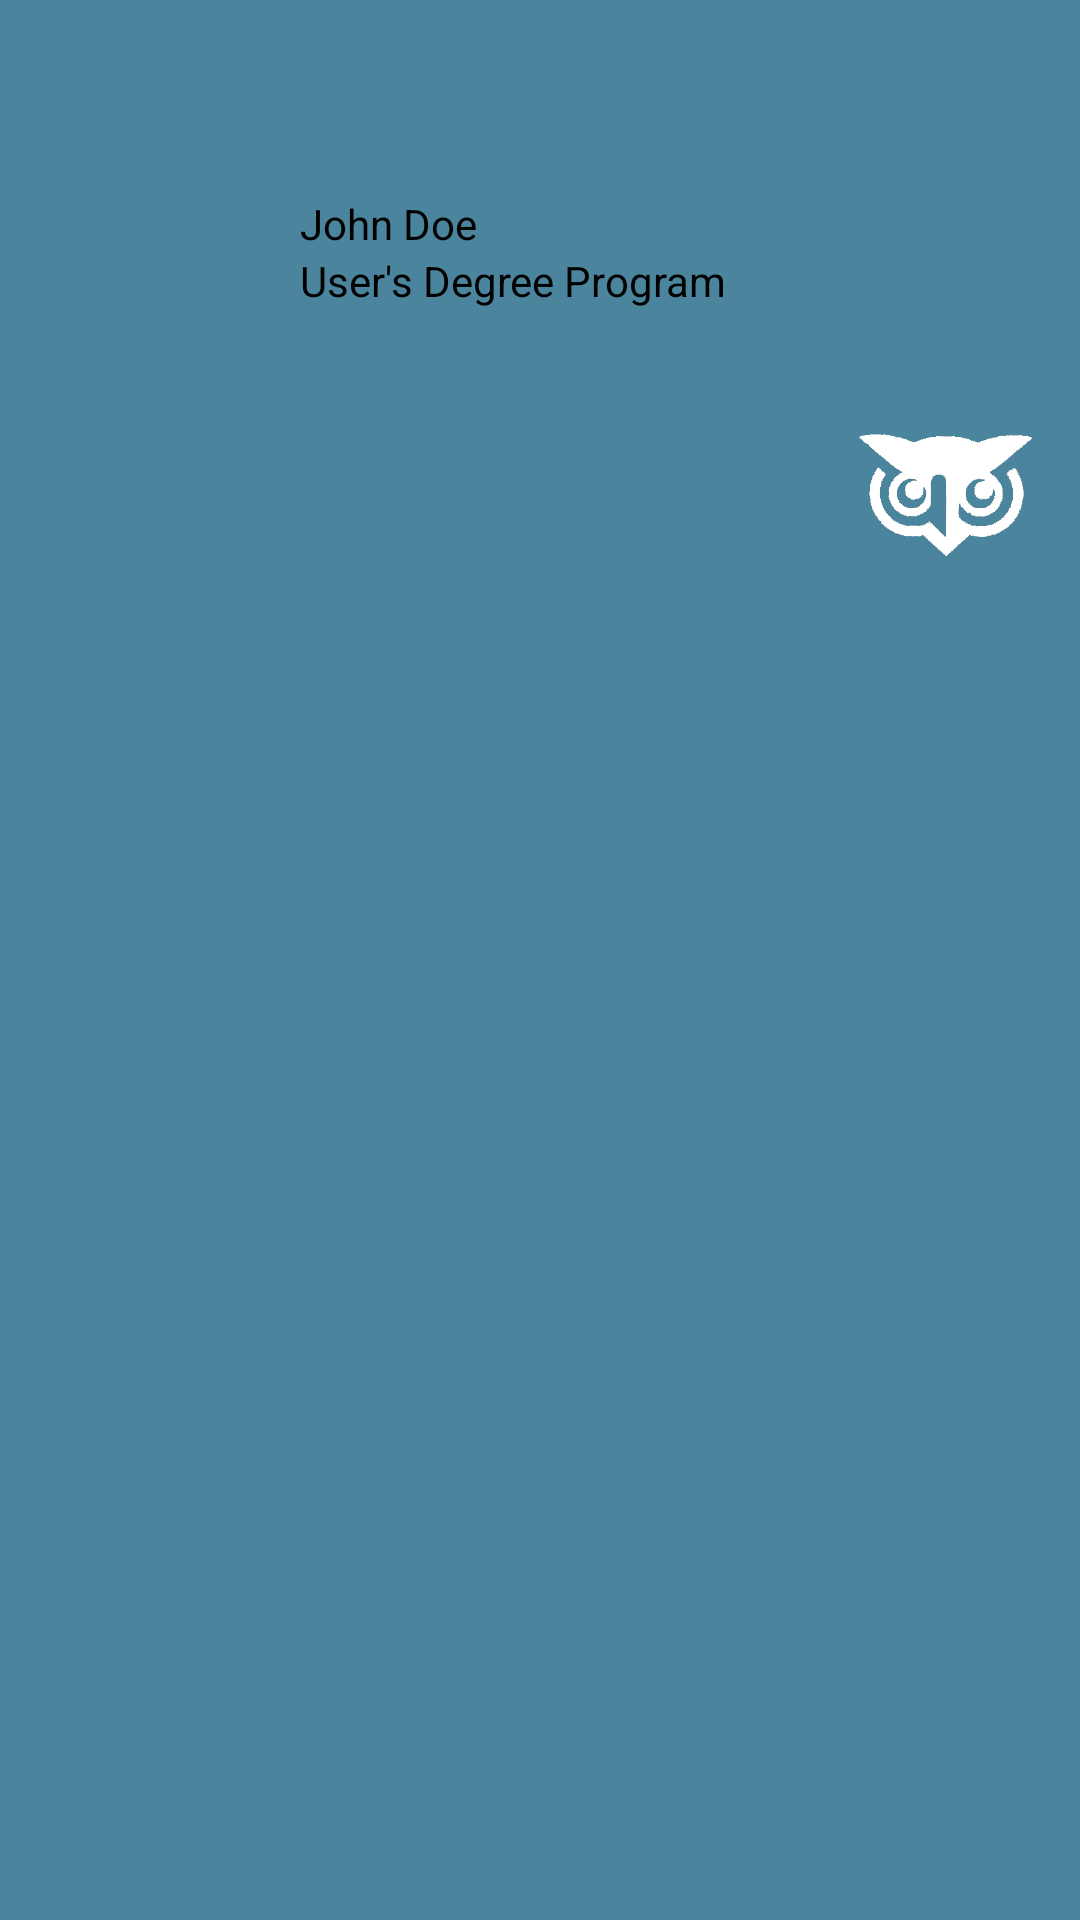

Here is an Android app screen rendered from its layout file. Give the layout XML and the strings, colors and styles it references.
<!-- AndroidManifest.xml: application theme Theme.StudentTracker -->
<!-- res/layout/nav_header.xml -->
<?xml version="1.0" encoding="utf-8"?>
<LinearLayout xmlns:android="http://schemas.android.com/apk/res/android"
    xmlns:app="http://schemas.android.com/apk/res-auto"
    xmlns:tools="http://schemas.android.com/tools"
    android:orientation="vertical"
    android:layout_width="match_parent"
    android:layout_height="115dp"
    android:background="@color/colorBackground"
    android:gravity="bottom"
    android:padding="15dp"
    android:theme="@style/ThemeOverlay.AppCompat.Dark"
    android:backgroundTint="@color/colorPrimaryDark">

    <RelativeLayout
        android:layout_width="match_parent"
        android:layout_height="match_parent"
        android:id="@+id/nav_userLayout"
        tools:ignore="UselessParent">
        <androidx.constraintlayout.widget.ConstraintLayout
            android:layout_width="wrap_content"
            android:layout_height="match_parent"
            android:id="@+id/nav_UserConstraint">
            
            <androidx.appcompat.widget.AppCompatImageView
                android:layout_width="85dp"
                android:layout_height="85dp"
                android:layout_marginTop="15dp"
                android:src="@drawable/ic_ui_user"
                android:id="@+id/nav_userIcon"
                app:layout_constraintStart_toStartOf="@id/nav_UserConstraint"
                app:layout_constrainedHeight="true"
                app:layout_constraintTop_toTopOf="@id/nav_UserConstraint"
                tools:ignore="VisualLintBounds" />

            <TextView
                android:id="@+id/nav_userName"
                android:layout_width="wrap_content"
                android:layout_height="wrap_content"
                android:paddingTop="50dp"
                android:text="@string/nav_userName"
                android:textAppearance="@style/TextAppearance.AppCompat.Body1"
                android:textColor="@color/colorText"
                app:layout_constraintStart_toEndOf="@id/nav_userIcon"
                app:layout_constraintTop_toTopOf="@id/nav_UserConstraint" />

            <TextView
                android:layout_width="wrap_content"
                android:layout_height="wrap_content"
                android:text="@string/nav_userProgram"
                android:id="@+id/nav_userProgram"
                android:textColor="@color/colorText"
                android:textAppearance="@style/TextAppearance.AppCompat.Body1"
                app:layout_constraintStart_toEndOf="@id/nav_userIcon"
                app:layout_constraintTop_toBottomOf="@id/nav_userName"
                tools:ignore="VisualLintBounds" />
        </androidx.constraintlayout.widget.ConstraintLayout>
        <ImageView
            android:id="@+id/imageView"
            android:layout_width="wrap_content"
            android:layout_height="wrap_content"
            app:srcCompat="@drawable/whiteowl"
            android:paddingStart="270dp"
            android:contentDescription="WGU Logo"
            app:layout_constraintStart_toEndOf="@id/nav_UserConstraint"
            app:layout_constraintTop_toTopOf="parent"/>
    </RelativeLayout>

</LinearLayout>
<!-- resources referenced by this layout -->
<resources>
  <color name="colorBackground">#FFFFFF</color>
  <color name="colorPrimaryDark">#4b859d</color>
  <color name="colorText">#000000</color>
  <!-- drawable whiteowl: gif bitmap (drawable, 5115 bytes) -->
  <string name="nav_userName">John Doe</string>
  <string name="nav_userProgram">User\'s Degree Program</string>
  <style name="Theme.StudentTracker" parent="Base.Theme.StudentTracker" />
  <style name="Base.Theme.StudentTracker" parent="Theme.Material3.DayNight.NoActionBar">
          
          
      </style>
</resources>
